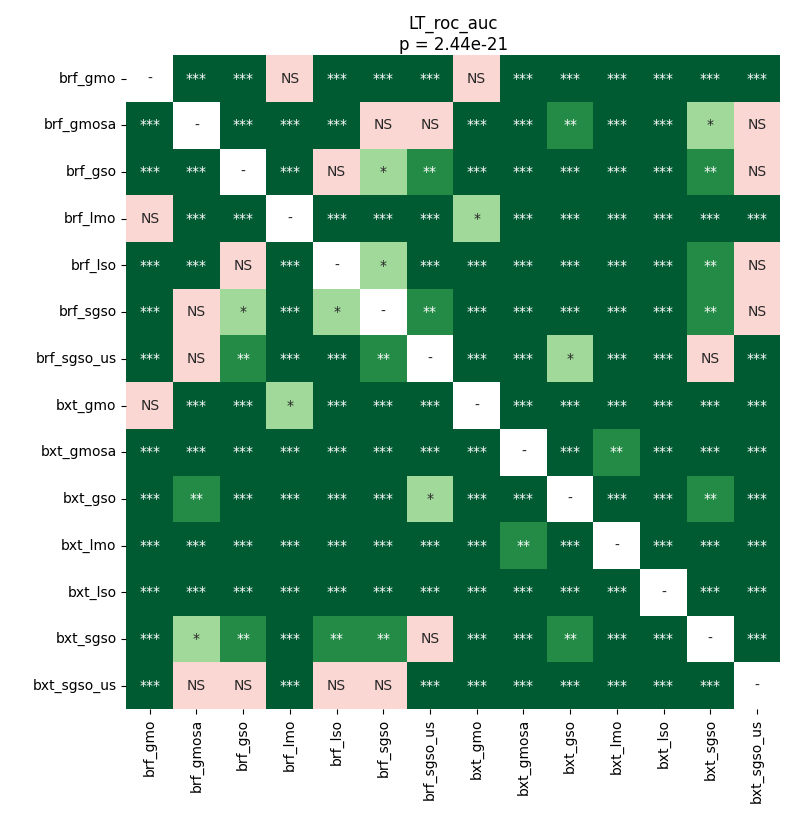

The table this chart was drawn from, first rows:
	brf_gmo	brf_gmosa	brf_gso	brf_lmo	brf_lso	brf_sgso	brf_sgso_us	bxt_gmo	bxt_gmosa	bxt_gso	bxt_lmo	bxt_lso	bxt_sgso	bxt_sgso_us
brf_gmo	1.0	5.0492720170454545e-05	9.10524462090164e-05	0.3839	5.0492720170454545e-05	5.0492720170454545e-05	5.0492720170454545e-05	0.07085	5.0492720170454545e-05	5.0492720170454545e-05	5.0492720170454545e-05	5.0492720170454545e-05	9.10524462090164e-05	9.10524462090164e-05
brf_gmosa	5.0492720170454545e-05	1.0	0.000217	5.0492720170454545e-05	5.0492720170454545e-05	0.07085	0.1	5.0492720170454545e-05	5.0492720170454545e-05	0.006175	0.0002945	5.0492720170454545e-05	0.04395	0.2237
brf_gso	9.10524462090164e-05	0.000217	1.0	0.0004084	0.308	0.01086	0.001006	9.10524462090164e-05	5.0492720170454545e-05	0.000217	5.0492720170454545e-05	5.0492720170454545e-05	0.003394	0.2871
brf_lmo	0.3839	5.0492720170454545e-05	0.0004084	1.0	9.10524462090164e-05	5.0492720170454545e-05	5.0492720170454545e-05	0.02876	5.0492720170454545e-05	5.0492720170454545e-05	5.0492720170454545e-05	5.0492720170454545e-05	5.0492720170454545e-05	5.0492720170454545e-05
brf_lso	5.0492720170454545e-05	5.0492720170454545e-05	0.308	9.10524462090164e-05	1.0	0.01282	0.0002945	5.0492720170454545e-05	5.0492720170454545e-05	0.0001344	5.0492720170454545e-05	5.0492720170454545e-05	0.001682	0.06401
brf_sgso	5.0492720170454545e-05	0.07085	0.01086	5.0492720170454545e-05	0.01282	1.0	0.001309	5.0492720170454545e-05	5.0492720170454545e-05	5.0492720170454545e-05	5.0492720170454545e-05	5.0492720170454545e-05	0.004128	0.7906
brf_sgso_us	5.0492720170454545e-05	0.1	0.001006	5.0492720170454545e-05	0.0002945	0.001309	1.0	5.0492720170454545e-05	5.0492720170454545e-05	0.04978	5.0492720170454545e-05	5.0492720170454545e-05	0.8209	5.0492720170454545e-05
bxt_gmo	0.07085	5.0492720170454545e-05	9.10524462090164e-05	0.02876	5.0492720170454545e-05	5.0492720170454545e-05	5.0492720170454545e-05	1.0	5.0492720170454545e-05	5.0492720170454545e-05	5.0492720170454545e-05	5.0492720170454545e-05	5.0492720170454545e-05	5.0492720170454545e-05
bxt_gmosa	5.0492720170454545e-05	5.0492720170454545e-05	5.0492720170454545e-05	5.0492720170454545e-05	5.0492720170454545e-05	5.0492720170454545e-05	5.0492720170454545e-05	5.0492720170454545e-05	1.0	5.0492720170454545e-05	0.004128	5.0492720170454545e-05	5.0492720170454545e-05	5.0492720170454545e-05
bxt_gso	5.0492720170454545e-05	0.006175	0.000217	5.0492720170454545e-05	0.0001344	5.0492720170454545e-05	0.04978	5.0492720170454545e-05	5.0492720170454545e-05	1.0	9.10524462090164e-05	5.0492720170454545e-05	0.005073	5.0492720170454545e-05
bxt_lmo	5.0492720170454545e-05	0.0002945	5.0492720170454545e-05	5.0492720170454545e-05	5.0492720170454545e-05	5.0492720170454545e-05	5.0492720170454545e-05	5.0492720170454545e-05	0.004128	9.10524462090164e-05	1.0	5.0492720170454545e-05	5.0492720170454545e-05	5.0492720170454545e-05
bxt_lso	5.0492720170454545e-05	5.0492720170454545e-05	5.0492720170454545e-05	5.0492720170454545e-05	5.0492720170454545e-05	5.0492720170454545e-05	5.0492720170454545e-05	5.0492720170454545e-05	5.0492720170454545e-05	5.0492720170454545e-05	5.0492720170454545e-05	1.0	5.0492720170454545e-05	5.0492720170454545e-05
bxt_sgso	9.10524462090164e-05	0.04395	0.003394	5.0492720170454545e-05	0.001682	0.004128	0.8209	5.0492720170454545e-05	5.0492720170454545e-05	0.005073	5.0492720170454545e-05	5.0492720170454545e-05	1.0	0.0004084
bxt_sgso_us	9.10524462090164e-05	0.2237	0.2871	5.0492720170454545e-05	0.06401	0.7906	5.0492720170454545e-05	5.0492720170454545e-05	5.0492720170454545e-05	5.0492720170454545e-05	5.0492720170454545e-05	5.0492720170454545e-05	0.0004084	1.0
